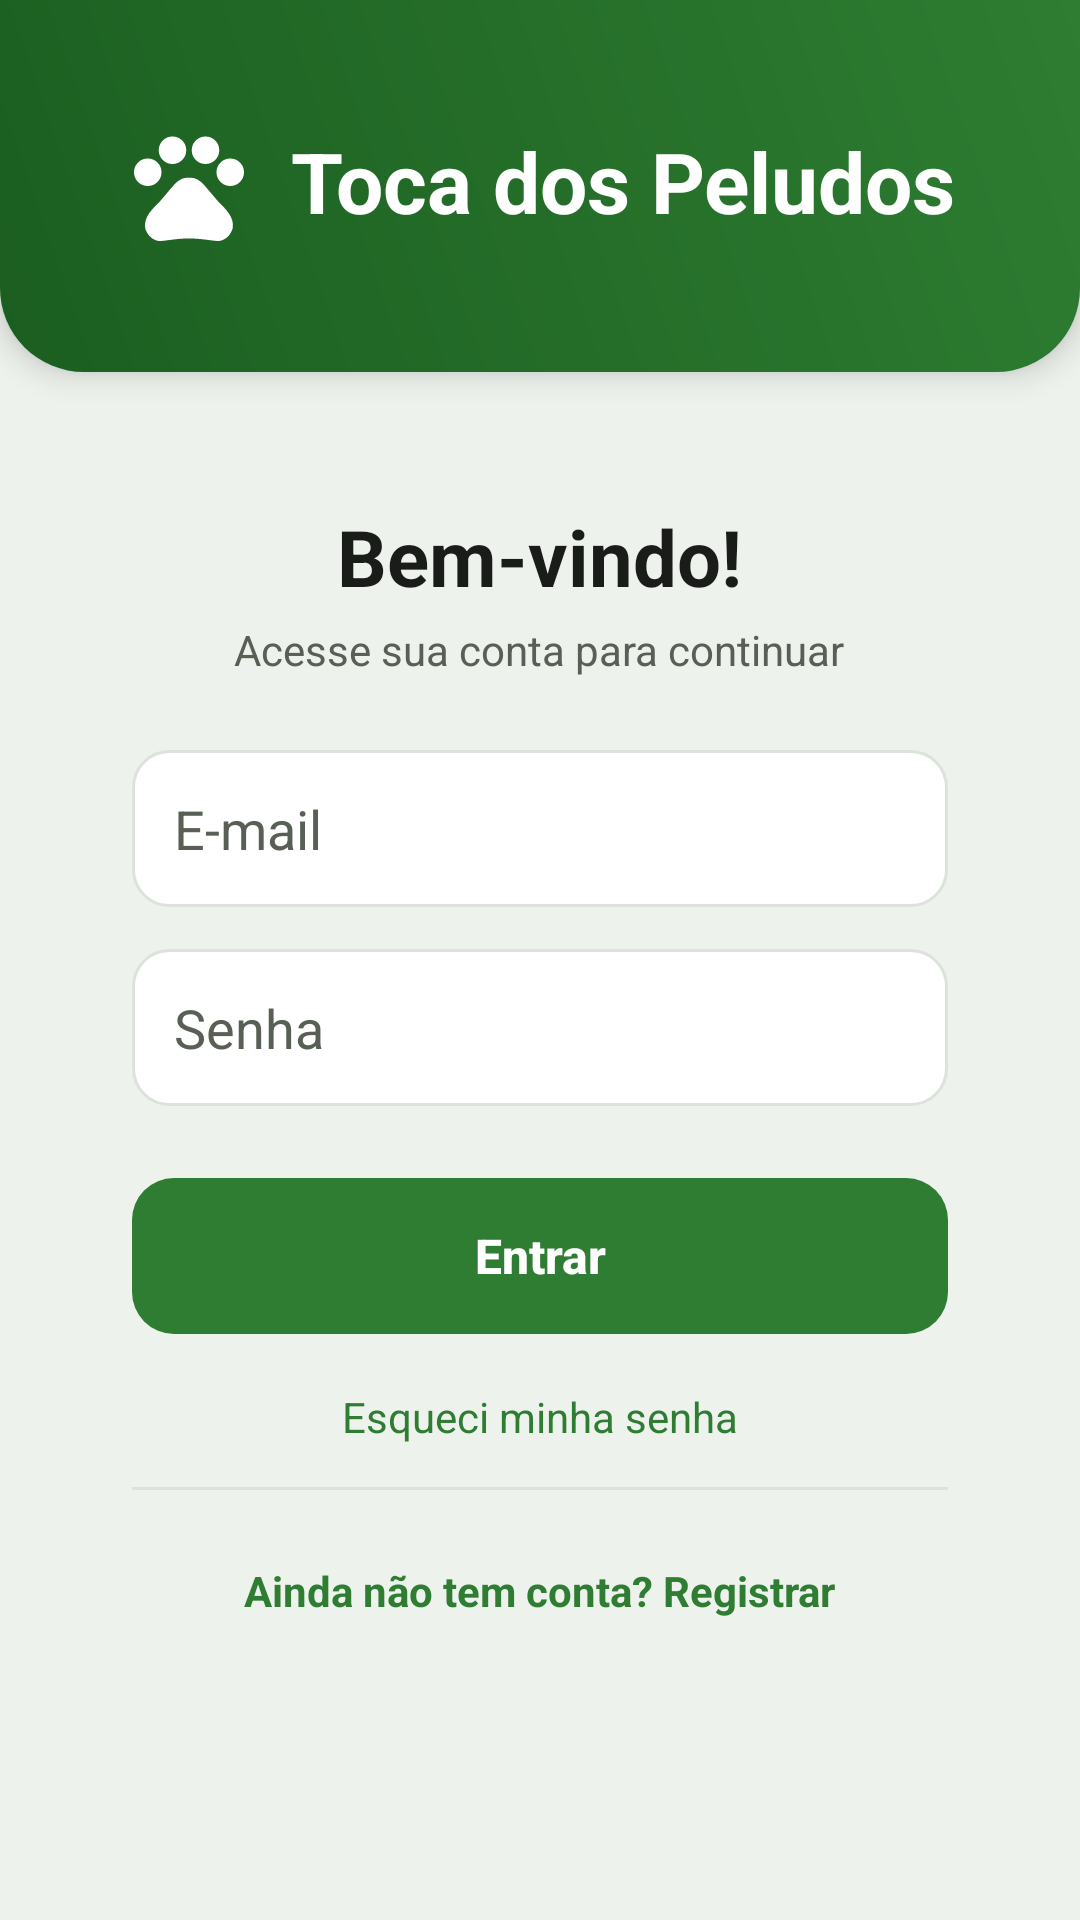

Here is an Android app screen rendered from its layout file. Give the layout XML and the strings, colors and styles it references.
<!-- AndroidManifest.xml: application theme Theme.TocaDosPeludos -->
<!-- res/layout/activity_main.xml -->
<?xml version="1.0" encoding="utf-8"?>
<LinearLayout xmlns:android="http://schemas.android.com/apk/res/android"
    xmlns:app="http://schemas.android.com/apk/res-auto"
    xmlns:tools="http://schemas.android.com/tools"
    android:id="@+id/main"
    android:layout_width="match_parent"
    android:layout_height="match_parent"
    android:orientation="vertical"
    android:background="@color/grey"
    tools:context=".MainActivity">

    <LinearLayout
        android:layout_width="match_parent"
        android:layout_height="wrap_content"
        android:orientation="horizontal"
        android:background="@drawable/bg_header"
        android:gravity="center"
        android:paddingTop="40dp"
        android:paddingBottom="40dp"
        android:elevation="6dp">

        <ImageView
            android:id="@+id/ivLogo"
            android:layout_width="44dp"
            android:layout_height="44dp"
            android:src="@drawable/ico_pata"
            android:contentDescription="@null"
            android:scaleType="fitCenter"
            app:tint="@color/white" />

        <TextView
            android:layout_width="wrap_content"
            android:layout_height="wrap_content"
            android:layout_marginStart="12dp"
            android:text="@string/app_name"
            android:textColor="@color/white"
            android:textSize="28sp"
            android:textStyle="bold"
            android:includeFontPadding="false" />

    </LinearLayout>

    <LinearLayout
        android:layout_width="match_parent"
        android:layout_height="wrap_content"
        android:layout_margin="20dp"
        android:padding="24dp"
        android:orientation="vertical"
        android:background="@drawable/bg_card"
        android:elevation="3dp">

        <TextView
            style="@style/Text.Heading"
            android:layout_width="wrap_content"
            android:layout_height="wrap_content"
            android:text="@string/login_welcome"
            android:layout_gravity="center_horizontal"
            android:layout_marginBottom="4dp" />

        <TextView
            style="@style/Text.Body"
            android:layout_width="wrap_content"
            android:layout_height="wrap_content"
            android:text="@string/login_subtitle"
            android:layout_gravity="center_horizontal"
            android:layout_marginBottom="24dp" />

        <EditText
            android:id="@+id/etEmail"
            style="@style/FieldInput"
            android:layout_width="match_parent"
            android:layout_height="wrap_content"
            android:hint="@string/hint_email"
            android:inputType="textEmailAddress"
            android:layout_marginBottom="14dp" />

        <EditText
            android:id="@+id/etPassword"
            style="@style/FieldInput"
            android:layout_width="match_parent"
            android:layout_height="wrap_content"
            android:hint="@string/hint_password"
            android:inputType="textPassword"
            android:layout_marginBottom="24dp" />

        <Button
            android:id="@+id/btnLogin"
            style="@style/PrimaryButton"
            android:layout_width="match_parent"
            android:layout_height="wrap_content"
            android:text="@string/login_button"
            android:layout_marginBottom="8dp" />

        <TextView
            android:id="@+id/tvForgotPassword"
            android:layout_width="wrap_content"
            android:layout_height="wrap_content"
            android:text="@string/login_forgot_password"
            android:textColor="@color/dark_green"
            android:layout_gravity="center_horizontal"
            android:padding="10dp"
            android:layout_marginBottom="4dp" />

        <View
            android:layout_width="match_parent"
            android:layout_height="1dp"
            android:background="@color/outline"
            android:layout_marginBottom="16dp" />

        <TextView
            android:id="@+id/tvRegister"
            android:layout_width="wrap_content"
            android:layout_height="wrap_content"
            android:text="@string/login_register_link"
            android:textColor="@color/dark_green"
            android:textStyle="bold"
            android:padding="8dp"
            android:layout_gravity="center_horizontal" />

    </LinearLayout>

</LinearLayout>
<!-- resources referenced by this layout -->
<resources>
  <color name="dark_green">#2E7D32</color>
  <color name="grey">#EEF2EC</color>
  <color name="outline">#DCE3DA</color>
  <color name="white">#FFFFFFFF</color>
  <!-- drawable bg_header (drawable) -->
  <?xml version="1.0" encoding="utf-8"?>
  <shape xmlns:android="http://schemas.android.com/apk/res/android"
      android:shape="rectangle">
      <gradient
          android:startColor="@color/green_dark"
          android:endColor="@color/green_primary"
          android:angle="45" />
      <corners
          android:bottomLeftRadius="28dp"
          android:bottomRightRadius="28dp" />
  </shape>
  <string name="app_name">Toca dos Peludos</string>
  <string name="hint_email">E-mail</string>
  <string name="hint_password">Senha</string>
  <string name="login_button">Entrar</string>
  <string name="login_forgot_password">Esqueci minha senha</string>
  <string name="login_register_link">Ainda não tem conta? Registrar</string>
  <string name="login_subtitle">Acesse sua conta para continuar</string>
  <string name="login_welcome">Bem-vindo!</string>
  <style name="FieldInput">
          <item name="android:background">@drawable/bg_field</item>
          <item name="android:paddingStart">14dp</item>
          <item name="android:paddingEnd">14dp</item>
          <item name="android:paddingTop">14dp</item>
          <item name="android:paddingBottom">14dp</item>
          <item name="android:minHeight">52dp</item>
          <item name="android:textColor">@color/text_primary</item>
          <item name="android:textColorHint">@color/text_secondary</item>
      </style>
  <style name="PrimaryButton">
          <item name="android:background">@drawable/bg_button_primary</item>
          <item name="android:textColor">@color/white</item>
          <item name="android:textAllCaps">false</item>
          <item name="android:textSize">16sp</item>
          <item name="android:textStyle">bold</item>
          <item name="android:minHeight">52dp</item>
          <item name="android:paddingStart">24dp</item>
          <item name="android:paddingEnd">24dp</item>
          <item name="android:stateListAnimator">@null</item>
          <item name="android:elevation">0dp</item>
      </style>
  <style name="Text.Body" parent="">
          <item name="android:textSize">14sp</item>
          <item name="android:textColor">@color/text_secondary</item>
          <item name="android:lineSpacingMultiplier">1.15</item>
      </style>
  <style name="Text.Heading" parent="">
          <item name="android:textSize">26sp</item>
          <item name="android:textStyle">bold</item>
          <item name="android:textColor">@color/text_primary</item>
      </style>
  <style name="Theme.TocaDosPeludos" parent="Base.Theme.TocaDosPeludos" />
  <color name="green_dark">#1B5E20</color>
  <color name="green_primary">#2E7D32</color>
  <color name="text_primary">#1A1C19</color>
  <color name="text_secondary">#586056</color>
  <!-- drawable bg_button_primary (drawable) -->
  <?xml version="1.0" encoding="utf-8"?>
  <ripple xmlns:android="http://schemas.android.com/apk/res/android"
      android:color="#33FFFFFF">
      <item>
          <shape android:shape="rectangle">
              <solid android:color="@color/green_primary" />
              <corners android:radius="14dp" />
          </shape>
      </item>
  </ripple>
  <color name="surface">#FFFFFFFF</color>
  <color name="green_container">#DBEFDC</color>
  <color name="on_green_container">#15401A</color>
  <color name="amber">#F49E0B</color>
</resources>
